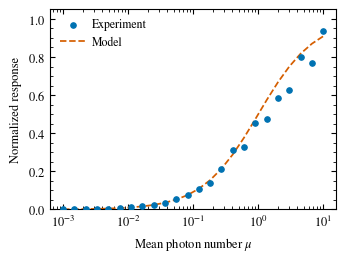

Here is the Python script that generated this plot:
"""Publication-quality Matplotlib plots for APS journals.

The main function, :func:`aps_plot`, accepts a flat sequence of x/y arrays::

    arrays = [x1, y1, x2, y2, ...]

and one plot type per dataset::

    plot_types = ["scatter", "plot", ...]  # short forms "s" and "p" work

The defaults are designed around APS's general figure guidance:

* single-column figures are 8.5 cm (3 3/8 in) wide;
* type remains legible after reduction (9 pt default);
* data markers are at least 1 mm across (4 pt default);
* lines are at least 0.5 pt wide (1.25 pt default);
* colors use an accessible palette, with distinct markers and line styles
  providing redundant, grayscale-readable encoding;
* units can be supplied separately and are rendered in parentheses; and
* vector output is supported, while raster output defaults to 600 dpi.

These are APS-oriented defaults rather than a guarantee of journal compliance.
Always inspect the finished figure at its intended publication size.

The function changes no global Matplotlib settings. It returns ``(fig, ax)``
so the result can be refined with ordinary Matplotlib commands.

Requires
--------
matplotlib >= 3.5 and numpy
"""

from __future__ import annotations

from collections.abc import Mapping, Sequence
from itertools import cycle, islice
from pathlib import Path
from typing import Any, Literal
import warnings

import matplotlib as mpl
import matplotlib.pyplot as plt
import numpy as np
from matplotlib.axes import Axes
from matplotlib.figure import Figure
from matplotlib.ticker import FormatStrFormatter, ScalarFormatter


# Okabe-Ito-inspired palette, reordered so yellow is not used early on white.
# Color should never be the only way datasets are distinguished; default line
# styles and markers also cycle.
APS_COLORS = (
    "#0072B2",  # blue
    "#D55E00",  # vermillion
    "#009E73",  # bluish green
    "#CC79A7",  # reddish purple
    "#E69F00",  # orange
    "#56B4E9",  # sky blue
    "#000000",  # black
    "#F0E442",  # yellow (use cautiously on white)
)

APS_MARKERS = ("o", "s", "^", "D", "v", "P", "X", "<", ">")
APS_LINESTYLES = ("-", "--", "-.", ":", (0, (5, 1)), (0, (3, 1, 1, 1)))

# APS specifies 8.5 cm for one column and permits 1.5- or 2-column figures.
# The double-column value is the approximately 7-inch REVTeX text width.
APS_WIDTHS_IN = {
    "single": 8.5 / 2.54,
    "onehalf": 1.5 * 8.5 / 2.54,
    "double": 7.0,
}

APS_RCPARAMS: dict[str, Any] = {
    "font.family": "serif",
    "font.serif": ["Times New Roman", "Times", "STIXGeneral", "DejaVu Serif"],
    "font.size": 9.0,
    "mathtext.fontset": "stix",
    "axes.labelsize": 9.0,
    "axes.titlesize": 9.0,
    "axes.linewidth": 0.8,
    "axes.unicode_minus": True,
    "xtick.labelsize": 9.0,
    "ytick.labelsize": 9.0,
    "xtick.direction": "in",
    "ytick.direction": "in",
    "xtick.major.size": 3.5,
    "ytick.major.size": 3.5,
    "xtick.minor.size": 2.0,
    "ytick.minor.size": 2.0,
    "xtick.major.width": 0.8,
    "ytick.major.width": 0.8,
    "xtick.minor.width": 0.6,
    "ytick.minor.width": 0.6,
    "legend.fontsize": 8.5,
    "legend.frameon": False,
    "legend.handlelength": 2.2,
    "legend.handletextpad": 0.5,
    "legend.borderaxespad": 0.4,
    "lines.linewidth": 1.25,
    "lines.markersize": 4.0,
    "savefig.dpi": 600,
    "savefig.bbox": "tight",
    "pdf.fonttype": 42,  # embed TrueType fonts; keeps text editable
    "ps.fonttype": 42,
    "svg.fonttype": "none",  # preserve text rather than converting to paths
}

APS_MIN_LINEWIDTH_PT = 0.5
APS_MIN_MARKER_DIAMETER_PT = 72.0 / 25.4  # 1 mm in points
APS_PREFERRED_RASTER_DPI = 600

_RASTER_FORMATS = {"png", "jpg", "jpeg", "tif", "tiff", "webp"}


def _datasets_from_flat_arrays(
    arrays: Sequence[Any],
) -> list[tuple[np.ndarray, np.ndarray]]:
    """Validate ``[x1, y1, x2, y2, ...]`` and return paired arrays."""
    if isinstance(arrays, (str, bytes)) or not isinstance(arrays, Sequence):
        raise TypeError("arrays must be a sequence: [x1, y1, x2, y2, ...].")
    if len(arrays) == 0 or len(arrays) % 2:
        raise ValueError("arrays must contain a nonzero, even number of arrays.")

    datasets: list[tuple[np.ndarray, np.ndarray]] = []
    for i in range(0, len(arrays), 2):
        x = np.asarray(arrays[i])
        y = np.asarray(arrays[i + 1])
        if x.ndim != 1 or y.ndim != 1:
            raise ValueError(f"Dataset {i // 2}: x and y must both be one-dimensional.")
        if x.size != y.size:
            raise ValueError(
                f"Dataset {i // 2}: x has {x.size} points but y has {y.size}."
            )
        if x.size == 0:
            raise ValueError(f"Dataset {i // 2}: x and y cannot be empty.")
        datasets.append((x, y))
    return datasets


def _per_series(
    value: Any,
    n: int,
    name: str,
    *,
    default: Sequence[Any] | Any,
) -> list[Any]:
    """Expand a scalar/default or validate a per-series sequence."""
    if value is None:
        if isinstance(default, Sequence) and not isinstance(default, (str, bytes)):
            return list(islice(cycle(default), n))
        return [default] * n
    if isinstance(value, Mapping):
        return [value] * n
    if isinstance(value, (str, bytes)) or np.isscalar(value):
        return [value] * n
    result = list(value)
    if len(result) != n:
        raise ValueError(f"{name} must have length {n}; received {len(result)}.")
    return result


def _errors_per_series(value: Any, n: int, name: str) -> list[Any]:
    """Normalize error arrays without mistaking a single ndarray for n arrays."""
    if value is None:
        return [None] * n
    if np.isscalar(value):
        return [value] * n
    if n == 1:
        # Accept a direct N-vector or (2, N) array. Also accept the explicitly
        # nested one-dataset form [error_array].
        if (
            isinstance(value, (list, tuple))
            and len(value) == 1
            and not np.isscalar(value[0])
        ):
            return [value[0]]
        return [value]
    result = list(value)
    if len(result) != n:
        raise ValueError(
            f"{name} must be None or contain one scalar/array per dataset ({n})."
        )
    return result


def _axis_label(quantity: str | None, unit: str | None) -> str:
    """Build the APS form 'quantity (unit)' while allowing prebuilt labels."""
    quantity = "" if quantity is None else quantity
    return f"{quantity} ({unit})".strip() if unit else quantity


def _normalize_plot_type(value: str) -> Literal["scatter", "plot", "both"]:
    aliases = {
        "s": "scatter",
        "scatter": "scatter",
        "p": "plot",
        "plot": "plot",
        "line": "plot",
        "b": "both",
        "both": "both",
        "line+markers": "both",
        "plot+scatter": "both",
    }
    key = value.lower().strip()
    if key not in aliases:
        raise ValueError(
            f"Unknown plot type {value!r}; use 'scatter'/'s', 'plot'/'p', "
            "or 'both'/'b'."
        )
    return aliases[key]  # type: ignore[return-value]


def _validate_log_data(
    datasets: Sequence[tuple[np.ndarray, np.ndarray]], xscale: str, yscale: str
) -> None:
    """Give a useful error before Matplotlib silently drops nonpositive log data."""
    for i, (x, y) in enumerate(datasets):
        if xscale == "log" and np.any(np.asarray(x, dtype=float) <= 0):
            raise ValueError(f"Dataset {i}: x contains nonpositive values on a log axis.")
        if yscale == "log" and np.any(np.asarray(y, dtype=float) <= 0):
            raise ValueError(f"Dataset {i}: y contains nonpositive values on a log axis.")


def _apply_scientific_formatter(
    ax: Axes,
    axis: Literal["x", "y"],
    powerlimits: tuple[int, int] | None,
) -> None:
    if powerlimits is None:
        return
    formatter = ScalarFormatter(useMathText=True)
    formatter.set_powerlimits(powerlimits)
    formatter.set_useOffset(False)
    target = ax.xaxis if axis == "x" else ax.yaxis
    target.set_major_formatter(formatter)


def _save_figure(
    fig: Figure,
    save: str | Path,
    formats: Sequence[str],
    dpi: int,
    transparent: bool,
    savefig_kwargs: Mapping[str, Any] | None,
) -> list[Path]:
    """Save one named file or a basename in each requested format."""
    path = Path(save).expanduser()
    path.parent.mkdir(parents=True, exist_ok=True)
    format_list = [formats] if isinstance(formats, str) else list(formats)
    targets = (
        [path]
        if path.suffix
        else [path.with_suffix(f".{f.lstrip('.')}") for f in format_list]
    )

    raster_targets = [
        target for target in targets if target.suffix.lower().lstrip(".") in _RASTER_FORMATS
    ]
    if raster_targets and dpi < APS_PREFERRED_RASTER_DPI:
        warnings.warn(
            "APS recommends high-resolution raster output; 600 dpi or higher is "
            f"preferred. Requested dpi={dpi}.",
            UserWarning,
            stacklevel=2,
        )

    kwargs = dict(savefig_kwargs or {})
    saved: list[Path] = []
    for target in targets:
        fig.savefig(target, dpi=dpi, transparent=transparent, **kwargs)
        saved.append(target)
    return saved


def aps_plot(
    arrays: Sequence[Any],
    *,
    plot_types: str | Sequence[str] = "scatter",
    labels: Sequence[str | None] | None = None,
    colors: str | Sequence[Any] | None = None,
    markers: str | Sequence[str | None] | None = None,
    linestyles: str | Sequence[Any] | None = None,
    linewidths: float | Sequence[float] = 1.25,
    markersizes: float | Sequence[float] = 4.0,
    markerfacecolors: str | Sequence[Any] | None = None,
    markeredgecolors: str | Sequence[Any] | None = None,
    alphas: float | Sequence[float] = 1.0,
    xerr: Sequence[Any] | np.ndarray | None = None,
    yerr: Sequence[Any] | np.ndarray | None = None,
    capsize: float = 2.0,
    xlabel: str | None = None,
    ylabel: str | None = None,
    xunit: str | None = None,
    yunit: str | None = None,
    xscale: Literal["linear", "log", "symlog", "logit"] = "linear",
    yscale: Literal["linear", "log", "symlog", "logit"] = "linear",
    xlim: tuple[float | None, float | None] | None = None,
    ylim: tuple[float | None, float | None] | None = None,
    xticks: Sequence[float] | None = None,
    yticks: Sequence[float] | None = None,
    x_tick_decimals: int | None = None,
    y_tick_decimals: int | None = None,
    x_sci_powerlimits: tuple[int, int] | None = (-3, 3),
    y_sci_powerlimits: tuple[int, int] | None = (-3, 3),
    title: str | None = None,
    panel_label: str | None = None,
    column: Literal["single", "onehalf", "double"] | float = "single",
    height: float | None = None,
    aspect: float = 0.75,
    legend: bool = True,
    legend_loc: str = "best",
    legend_ncol: int = 1,
    legend_kwargs: Mapping[str, Any] | None = None,
    minor_ticks: bool = True,
    ticks_top: bool = True,
    ticks_right: bool = True,
    grid: bool = False,
    grid_which: Literal["major", "minor", "both"] = "major",
    hlines: Sequence[float] | None = None,
    vlines: Sequence[float] | None = None,
    reference_line_kwargs: Mapping[str, Any] | None = None,
    series_kwargs: Sequence[Mapping[str, Any] | None] | None = None,
    rc_overrides: Mapping[str, Any] | None = None,
    ax: Axes | None = None,
    save: str | Path | None = None,
    formats: Sequence[str] = ("pdf", "png"),
    dpi: int = APS_PREFERRED_RASTER_DPI,
    transparent: bool = False,
    savefig_kwargs: Mapping[str, Any] | None = None,
    show: bool = False,
) -> tuple[Figure, Axes]:
    """Plot any number of x/y datasets using APS-oriented defaults.

    Parameters
    ----------
    arrays
        Flat sequence ``[x1, y1, x2, y2, ...]``. Each x and y must be a
        nonempty one-dimensional array of equal length.
    plot_types
        One value per dataset, or one value broadcast to every dataset.
        Accepted values are ``"scatter"``/``"s"``, ``"plot"``/``"p"``, and
        ``"both"``/``"b"`` (line plus markers).
    labels, colors, markers, linestyles, linewidths, markersizes,
    markerfacecolors, markeredgecolors, alphas
        Per-dataset styling. A scalar is broadcast. A sequence must have one
        item per dataset. Defaults cycle through accessible colors and through
        distinct markers/line styles. Marker sizes and line widths are in
        points. APS guidance calls for data points at least 1 mm across and
        curve widths of at least 0.5 pt at final publication size.
    xerr, yerr
        ``None`` or one scalar/array per dataset. For one dataset, a NumPy
        array can be passed directly. Asymmetric errors may have shape (2, N),
        as accepted by ``Axes.errorbar``.
    capsize
        Error-bar cap size in points.
    xlabel, ylabel, xunit, yunit
        Axis quantities and optional units. Supplying ``xlabel="Time"`` and
        ``xunit="s"`` produces ``"Time (s)"``.
    xscale, yscale
        ``"linear"``, ``"log"``, ``"symlog"``, or ``"logit"``.
    xlim, ylim, xticks, yticks
        Optional explicit limits and major-tick positions.
    x_tick_decimals, y_tick_decimals
        Fix the number of decimal places on a linear axis.
    x_sci_powerlimits, y_sci_powerlimits
        Thresholds passed to ``ScalarFormatter.set_powerlimits``. The default
        uses scientific notation outside 10^-3 through 10^3. Set to ``None``
        to retain Matplotlib's formatter. Ignored when fixed decimals are set.
    title
        Optional axes title. Figure captions normally carry this information
        in journal articles, so ``None`` is the publication-friendly default.
    panel_label
        Optional panel tag such as ``"(a)"``, placed at the upper-left inside
        the axes.
    column
        ``"single"`` (8.5 cm), ``"onehalf"``, ``"double"`` (7 in), or an
        explicit figure width in inches.
    height, aspect
        Figure height in inches, or width times ``aspect`` when omitted.
    legend, legend_loc, legend_ncol, legend_kwargs
        Legend controls. A legend is created only when at least one label is
        not ``None``. ``legend_kwargs`` is forwarded to ``Axes.legend``.
    minor_ticks, ticks_top, ticks_right
        Tick controls. Inward ticks on all four sides are the package defaults.
    grid, grid_which
        Optional subtle grid. Grids are off by default to keep data prominent.
    hlines, vlines, reference_line_kwargs
        Optional reference-line locations and common ``axhline``/``axvline``
        styling. Defaults are thin, gray, and dashed.
    series_kwargs
        Optional list of dictionaries, one per dataset, applied last to the
        corresponding Matplotlib call. Use this escape hatch for options such
        as ``zorder``, ``rasterized``, ``dash_capstyle``, or custom error-bar
        styling. Explicit values here override the named style parameters.
    rc_overrides
        Temporary Matplotlib rcParams overrides. Global state is not changed.
    ax
        Existing axes to draw into. When supplied, ``column``, ``height``, and
        ``aspect`` do not resize its figure.
    save
        Output path. If it has an extension, save that single file. If it has
        no extension, save one file for every item in ``formats``. Vector
        formats such as PDF/SVG/EPS preserve vector artwork; raster formats
        use ``dpi``.
    formats
        Output formats used when ``save`` has no extension. Defaults to PDF and
        PNG.
    dpi, transparent, savefig_kwargs
        Save controls forwarded to ``Figure.savefig``. The package defaults to
        600 dpi for raster output.
    show
        Call ``plt.show()`` after plotting. Keep false when additional edits
        are planned; set true for immediate display in notebook cells.

    Returns
    -------
    fig, ax
        The Matplotlib figure and axes. The output remains fully editable, e.g.
        ``ax.annotate(...)`` followed by ``fig.savefig(...)``.

    Examples
    --------
    Two datasets, scatter for the measurements and a line for the model::

        fig, ax = aps_plot(
            arrays=[x_data, y_data, x_fit, y_fit],
            plot_types=["s", "p"],
            labels=["Experiment", "Model"],
            colors=["#0072B2", "#D55E00"],
            xlabel=r"Mean photon number $\\mu$",
            ylabel="Signal-to-noise ratio",
            xscale="log",
            yscale="log",
            xlim=(1e-4, 1e1),
            save="figure_2",       # writes figure_2.pdf and figure_2.png
        )

    Error bars and a double-column figure::

        fig, ax = aps_plot(
            [x1, y1, x2, y2],
            plot_types=["scatter", "both"],
            yerr=[dy1, dy2],
            labels=[r"$\\chi=0.2$", r"$\\chi=0.8$"],
            xlabel="Photon number", xunit="counts per mode",
            ylabel="Fisher information", yunit=r"rad$^{-2}$",
            column="double",
            panel_label="(a)",
        )

    Notes
    -----
    Journal compliance depends on the complete figure and caption. Check
    readability at final manuscript size, define every symbol/curve, and avoid
    relying on color alone. Vector PDF is generally preferable for line art;
    use high-resolution raster output when rasterization is appropriate.
    """
    datasets = _datasets_from_flat_arrays(arrays)
    n = len(datasets)
    types = [
        _normalize_plot_type(v)
        for v in _per_series(plot_types, n, "plot_types", default="scatter")
    ]
    labels_i = _per_series(labels, n, "labels", default=None)
    colors_i = _per_series(colors, n, "colors", default=APS_COLORS)
    markers_i = _per_series(markers, n, "markers", default=APS_MARKERS)
    linestyles_i = _per_series(
        linestyles, n, "linestyles", default=APS_LINESTYLES
    )
    linewidths_i = _per_series(linewidths, n, "linewidths", default=1.25)
    markersizes_i = _per_series(markersizes, n, "markersizes", default=4.0)
    facecolors_i = _per_series(
        markerfacecolors, n, "markerfacecolors", default=None
    )
    edgecolors_i = _per_series(
        markeredgecolors, n, "markeredgecolors", default=None
    )
    alphas_i = _per_series(alphas, n, "alphas", default=1.0)
    xerr_i = _errors_per_series(xerr, n, "xerr")
    yerr_i = _errors_per_series(yerr, n, "yerr")
    series_kwargs_i = _per_series(series_kwargs, n, "series_kwargs", default=None)

    if any(float(w) < APS_MIN_LINEWIDTH_PT for w in linewidths_i):
        raise ValueError(
            f"APS guidance calls for curve linewidths of at least "
            f"{APS_MIN_LINEWIDTH_PT:g} pt at final publication size."
        )
    if any(float(s) < APS_MIN_MARKER_DIAMETER_PT for s in markersizes_i):
        raise ValueError(
            "APS guidance calls for data-point diameters of at least 1 mm "
            f"({APS_MIN_MARKER_DIAMETER_PT:.2f} pt) at final publication size."
        )
    if x_tick_decimals is not None and x_tick_decimals < 0:
        raise ValueError("x_tick_decimals must be nonnegative.")
    if y_tick_decimals is not None and y_tick_decimals < 0:
        raise ValueError("y_tick_decimals must be nonnegative.")

    _validate_log_data(datasets, xscale, yscale)

    rc = dict(APS_RCPARAMS)
    if rc_overrides:
        rc.update(rc_overrides)

    with mpl.rc_context(rc):
        if ax is None:
            if isinstance(column, str):
                if column not in APS_WIDTHS_IN:
                    raise ValueError(f"column must be one of {tuple(APS_WIDTHS_IN)}.")
                width = APS_WIDTHS_IN[column]
            else:
                width = float(column)
                if width <= 0:
                    raise ValueError("An explicit figure width must be positive.")
            fig_height = float(height) if height is not None else width * float(aspect)
            if fig_height <= 0:
                raise ValueError("height/aspect must produce a positive figure height.")
            fig, ax = plt.subplots(
                figsize=(width, fig_height), constrained_layout=True
            )
        else:
            fig = ax.figure

        for i, ((x, y), kind) in enumerate(zip(datasets, types)):
            color = colors_i[i]
            marker = markers_i[i]
            linestyle = linestyles_i[i]
            linewidth = float(linewidths_i[i])
            markersize = float(markersizes_i[i])

            common: dict[str, Any] = {
                "label": labels_i[i] if labels_i[i] is not None else "_nolegend_",
                "color": color,
                "alpha": alphas_i[i],
                "zorder": 3 if kind != "plot" else 2,
            }
            custom = dict(series_kwargs_i[i] or {})
            has_error = xerr_i[i] is not None or yerr_i[i] is not None

            if has_error:
                error_kw: dict[str, Any] = {
                    **common,
                    "xerr": xerr_i[i],
                    "yerr": yerr_i[i],
                    "capsize": capsize,
                    "elinewidth": max(APS_MIN_LINEWIDTH_PT, 0.8 * linewidth),
                    "capthick": max(APS_MIN_LINEWIDTH_PT, 0.8 * linewidth),
                    "linewidth": linewidth,
                    "markersize": markersize,
                    "markeredgewidth": max(
                        APS_MIN_LINEWIDTH_PT, 0.6 * linewidth
                    ),
                }
                if kind == "scatter":
                    error_kw.update(fmt=marker, linestyle="none")
                elif kind == "plot":
                    error_kw.update(fmt="", linestyle=linestyle)
                else:
                    error_kw.update(fmt=marker, linestyle=linestyle)
                if facecolors_i[i] is not None:
                    error_kw["markerfacecolor"] = facecolors_i[i]
                if edgecolors_i[i] is not None:
                    error_kw["markeredgecolor"] = edgecolors_i[i]
                error_kw.update(custom)
                ax.errorbar(x, y, **error_kw)

            elif kind == "scatter":
                scatter_kw: dict[str, Any] = {
                    **common,
                    "marker": marker,
                    "s": markersize**2,  # scatter uses area in pt^2
                    "linewidths": max(
                        APS_MIN_LINEWIDTH_PT, 0.6 * linewidth
                    ),
                }
                if facecolors_i[i] is not None:
                    scatter_kw["facecolors"] = facecolors_i[i]
                if edgecolors_i[i] is not None:
                    scatter_kw["edgecolors"] = edgecolors_i[i]
                scatter_kw.update(custom)
                ax.scatter(x, y, **scatter_kw)

            else:
                plot_kw: dict[str, Any] = {
                    **common,
                    "linestyle": linestyle,
                    "linewidth": linewidth,
                }
                if kind == "both":
                    plot_kw.update(
                        marker=marker,
                        markersize=markersize,
                        markeredgewidth=max(
                            APS_MIN_LINEWIDTH_PT, 0.6 * linewidth
                        ),
                    )
                    if facecolors_i[i] is not None:
                        plot_kw["markerfacecolor"] = facecolors_i[i]
                    if edgecolors_i[i] is not None:
                        plot_kw["markeredgecolor"] = edgecolors_i[i]
                plot_kw.update(custom)
                ax.plot(x, y, **plot_kw)

        ax.set_xscale(xscale)
        ax.set_yscale(yscale)
        ax.set_xlabel(_axis_label(xlabel, xunit))
        ax.set_ylabel(_axis_label(ylabel, yunit))

        if title:
            ax.set_title(title, pad=5)
        if xlim is not None:
            ax.set_xlim(*xlim)
        if ylim is not None:
            ax.set_ylim(*ylim)
        if xticks is not None:
            ax.set_xticks(xticks)
        if yticks is not None:
            ax.set_yticks(yticks)

        if minor_ticks:
            ax.minorticks_on()
        else:
            ax.minorticks_off()
        ax.tick_params(which="both", top=ticks_top, right=ticks_right)

        if xscale == "linear":
            if x_tick_decimals is not None:
                ax.xaxis.set_major_formatter(
                    FormatStrFormatter(f"%.{x_tick_decimals}f")
                )
            else:
                _apply_scientific_formatter(ax, "x", x_sci_powerlimits)

        if yscale == "linear":
            if y_tick_decimals is not None:
                ax.yaxis.set_major_formatter(
                    FormatStrFormatter(f"%.{y_tick_decimals}f")
                )
            else:
                _apply_scientific_formatter(ax, "y", y_sci_powerlimits)

        if grid:
            ax.grid(
                True,
                which=grid_which,
                color="0.85",
                linewidth=0.5,
                linestyle="-",
                zorder=0,
            )

        ref_kw = {
            "color": "0.35",
            "linewidth": 0.75,
            "linestyle": "--",
            "zorder": 1,
        }
        if reference_line_kwargs:
            ref_kw.update(reference_line_kwargs)
        for yref in () if hlines is None else hlines:
            ax.axhline(yref, **ref_kw)
        for xref in () if vlines is None else vlines:
            ax.axvline(xref, **ref_kw)

        if panel_label:
            ax.text(
                0.025,
                0.975,
                panel_label,
                transform=ax.transAxes,
                ha="left",
                va="top",
                fontsize=9.0,
                fontweight="bold",
            )

        if legend and any(label is not None for label in labels_i):
            legend_options = {"loc": legend_loc, "ncol": legend_ncol}
            legend_options.update(legend_kwargs or {})
            ax.legend(**legend_options)

        if save is not None:
            _save_figure(
                fig,
                save=save,
                formats=formats,
                dpi=dpi,
                transparent=transparent,
                savefig_kwargs=savefig_kwargs,
            )

        if show:
            plt.show()

    return fig, ax


if __name__ == "__main__":
    # Minimal runnable example. Replace these arrays and labels with your data.
    rng = np.random.default_rng(7)
    x_data = np.logspace(-3, 1, 24)
    y_model = x_data / (1.0 + x_data)
    y_data = y_model * np.exp(rng.normal(0.0, 0.10, x_data.size))

    aps_plot(
        arrays=[x_data, y_data, x_data, y_model],
        plot_types=["s", "p"],
        labels=["Experiment", "Model"],
        xlabel=r"Mean photon number $\mu$",
        ylabel="Normalized response",
        xscale="log",
        ylim=(0.0, 1.05),
        save="aps_example",
        show=True,
    )
